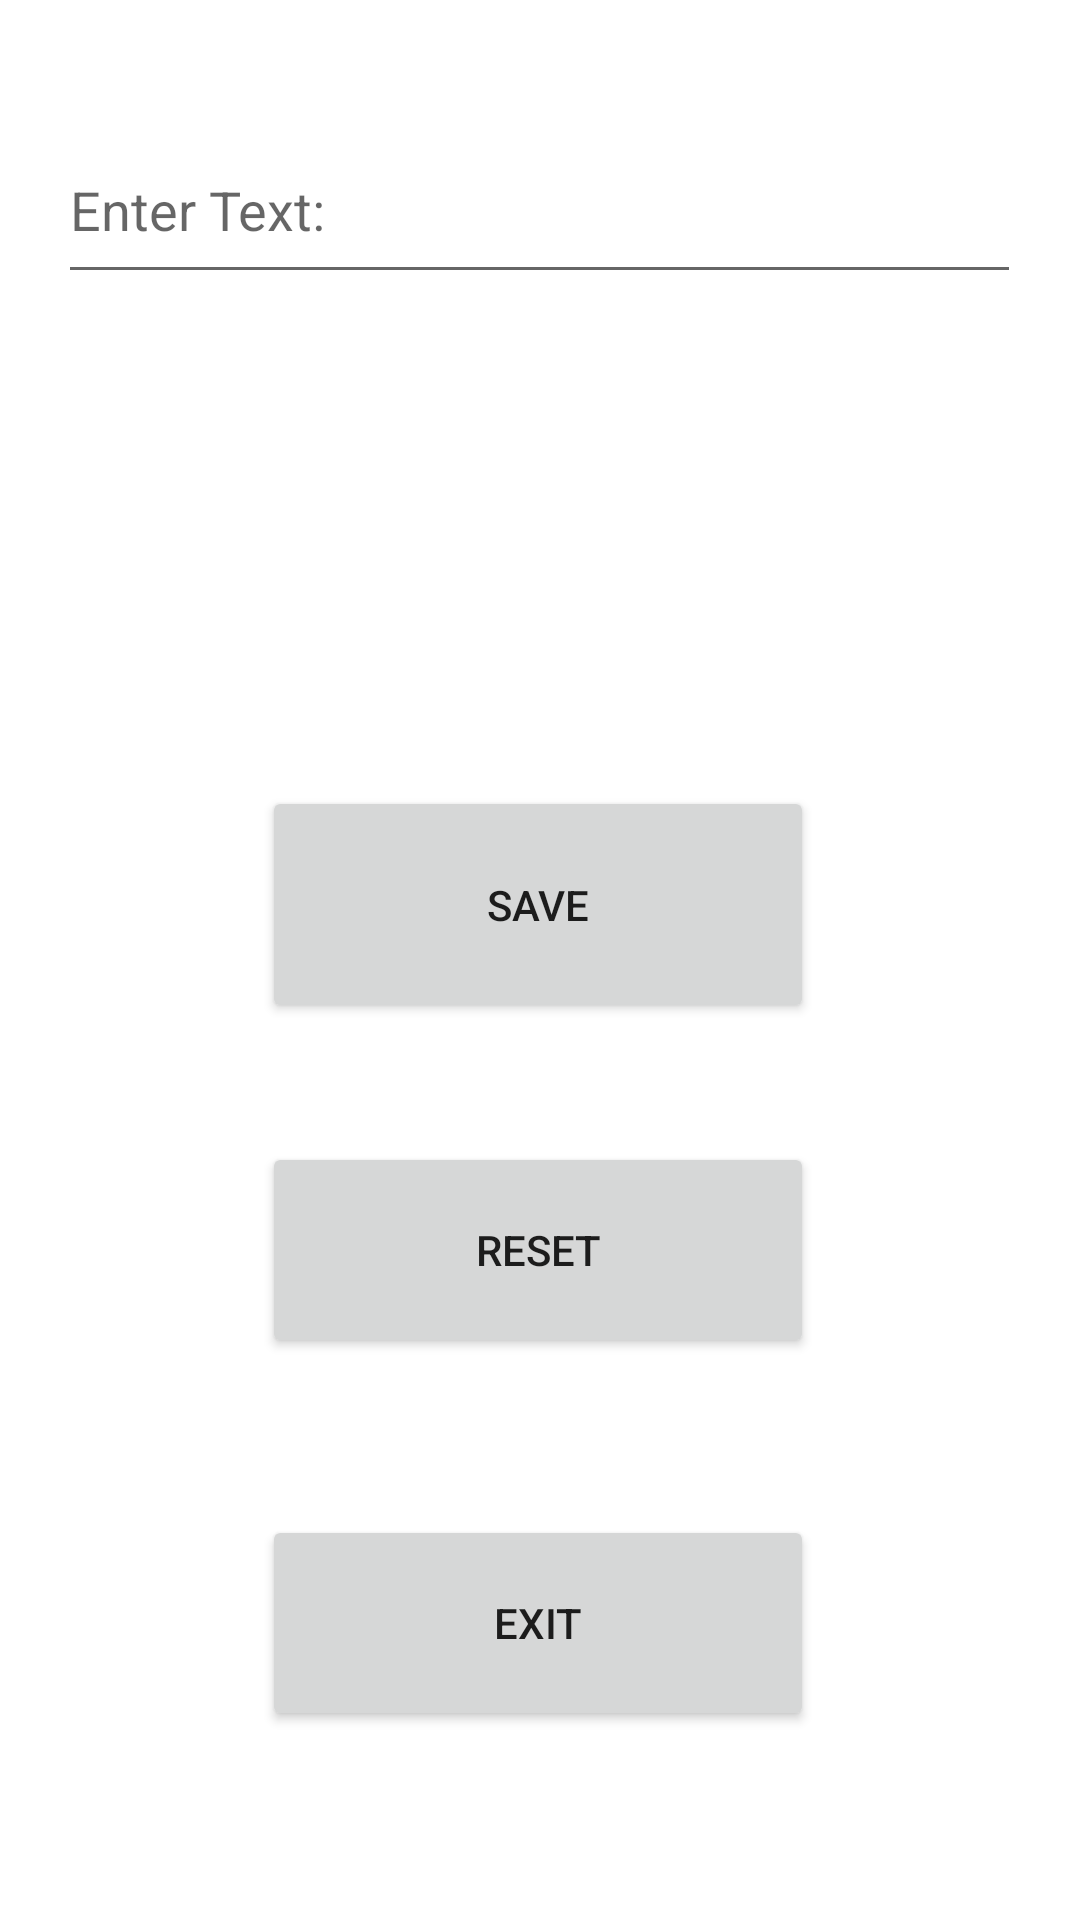

Produce the Android XML layout that renders to this screen, including the resource entries it uses.
<!-- AndroidManifest.xml: application theme Theme.UsingInternalFiles -->
<!-- res/layout/activity_main.xml -->
<?xml version="1.0" encoding="utf-8"?>
<androidx.constraintlayout.widget.ConstraintLayout xmlns:android="http://schemas.android.com/apk/res/android"
    xmlns:app="http://schemas.android.com/apk/res-auto"
    xmlns:tools="http://schemas.android.com/tools"
    android:layout_width="match_parent"
    android:layout_height="match_parent"
    tools:context=".MainActivity">

    <EditText
        android:id="@+id/eT"
        android:layout_width="321dp"
        android:layout_height="59dp"
        android:ems="10"
        android:hint="Enter Text:"
        android:inputType="textPersonName"
        app:layout_constraintBottom_toBottomOf="parent"
        app:layout_constraintEnd_toEndOf="parent"
        app:layout_constraintHorizontal_bias="0.496"
        app:layout_constraintStart_toStartOf="parent"
        app:layout_constraintTop_toTopOf="parent"
        app:layout_constraintVertical_bias="0.067" />

    <TextView
        android:id="@+id/nTv"
        android:layout_width="325dp"
        android:layout_height="155dp"
        app:autoSizeTextType="uniform"
        app:layout_constraintBottom_toBottomOf="parent"
        app:layout_constraintEnd_toEndOf="parent"
        app:layout_constraintHorizontal_bias="0.498"
        app:layout_constraintStart_toStartOf="parent"
        app:layout_constraintTop_toTopOf="parent"
        app:layout_constraintVertical_bias="0.207" />

    <Button
        android:id="@+id/button"
        android:layout_width="184dp"
        android:layout_height="79dp"
        android:onClick="Save"
        android:text="Save"
        app:layout_constraintBottom_toBottomOf="parent"
        app:layout_constraintEnd_toEndOf="parent"
        app:layout_constraintHorizontal_bias="0.497"
        app:layout_constraintStart_toStartOf="parent"
        app:layout_constraintTop_toTopOf="parent"
        app:layout_constraintVertical_bias="0.467" />

    <Button
        android:id="@+id/button2"
        android:layout_width="184dp"
        android:layout_height="72dp"
        android:onClick="Reset"
        android:text="Reset"
        app:layout_constraintBottom_toBottomOf="parent"
        app:layout_constraintEnd_toEndOf="parent"
        app:layout_constraintHorizontal_bias="0.497"
        app:layout_constraintStart_toStartOf="parent"
        app:layout_constraintTop_toTopOf="parent"
        app:layout_constraintVertical_bias="0.67" />

    <Button
        android:id="@+id/button3"
        android:layout_width="184dp"
        android:layout_height="72dp"
        android:onClick="Exit"
        android:text="Exit"
        app:layout_constraintBottom_toBottomOf="parent"
        app:layout_constraintEnd_toEndOf="parent"
        app:layout_constraintHorizontal_bias="0.497"
        app:layout_constraintStart_toStartOf="parent"
        app:layout_constraintTop_toTopOf="parent"
        app:layout_constraintVertical_bias="0.889" />
</androidx.constraintlayout.widget.ConstraintLayout>
<!-- resources referenced by this layout -->
<resources>
  <style name="Theme.UsingInternalFiles" parent="Theme.MaterialComponents.DayNight.DarkActionBar">
          
          <item name="colorPrimary">@color/purple_500</item>
          <item name="colorPrimaryVariant">@color/purple_700</item>
          <item name="colorOnPrimary">@color/white</item>
          
          <item name="colorSecondary">@color/teal_200</item>
          <item name="colorSecondaryVariant">@color/teal_700</item>
          <item name="colorOnSecondary">@color/black</item>
          
          <item name="android:statusBarColor">?attr/colorPrimaryVariant</item>
          
      </style>
  <!-- not gathered from this repository: default colours our renderer supplied (Android Studio template values) -->
  <color name="purple_500">#FF6200EE</color>
  <color name="purple_700">#FF3700B3</color>
  <color name="teal_200">#FF03DAC5</color>
  <color name="teal_700">#FF018786</color>
  <color name="black">#FF000000</color>
  <color name="white">#FFFFFFFF</color>
</resources>
